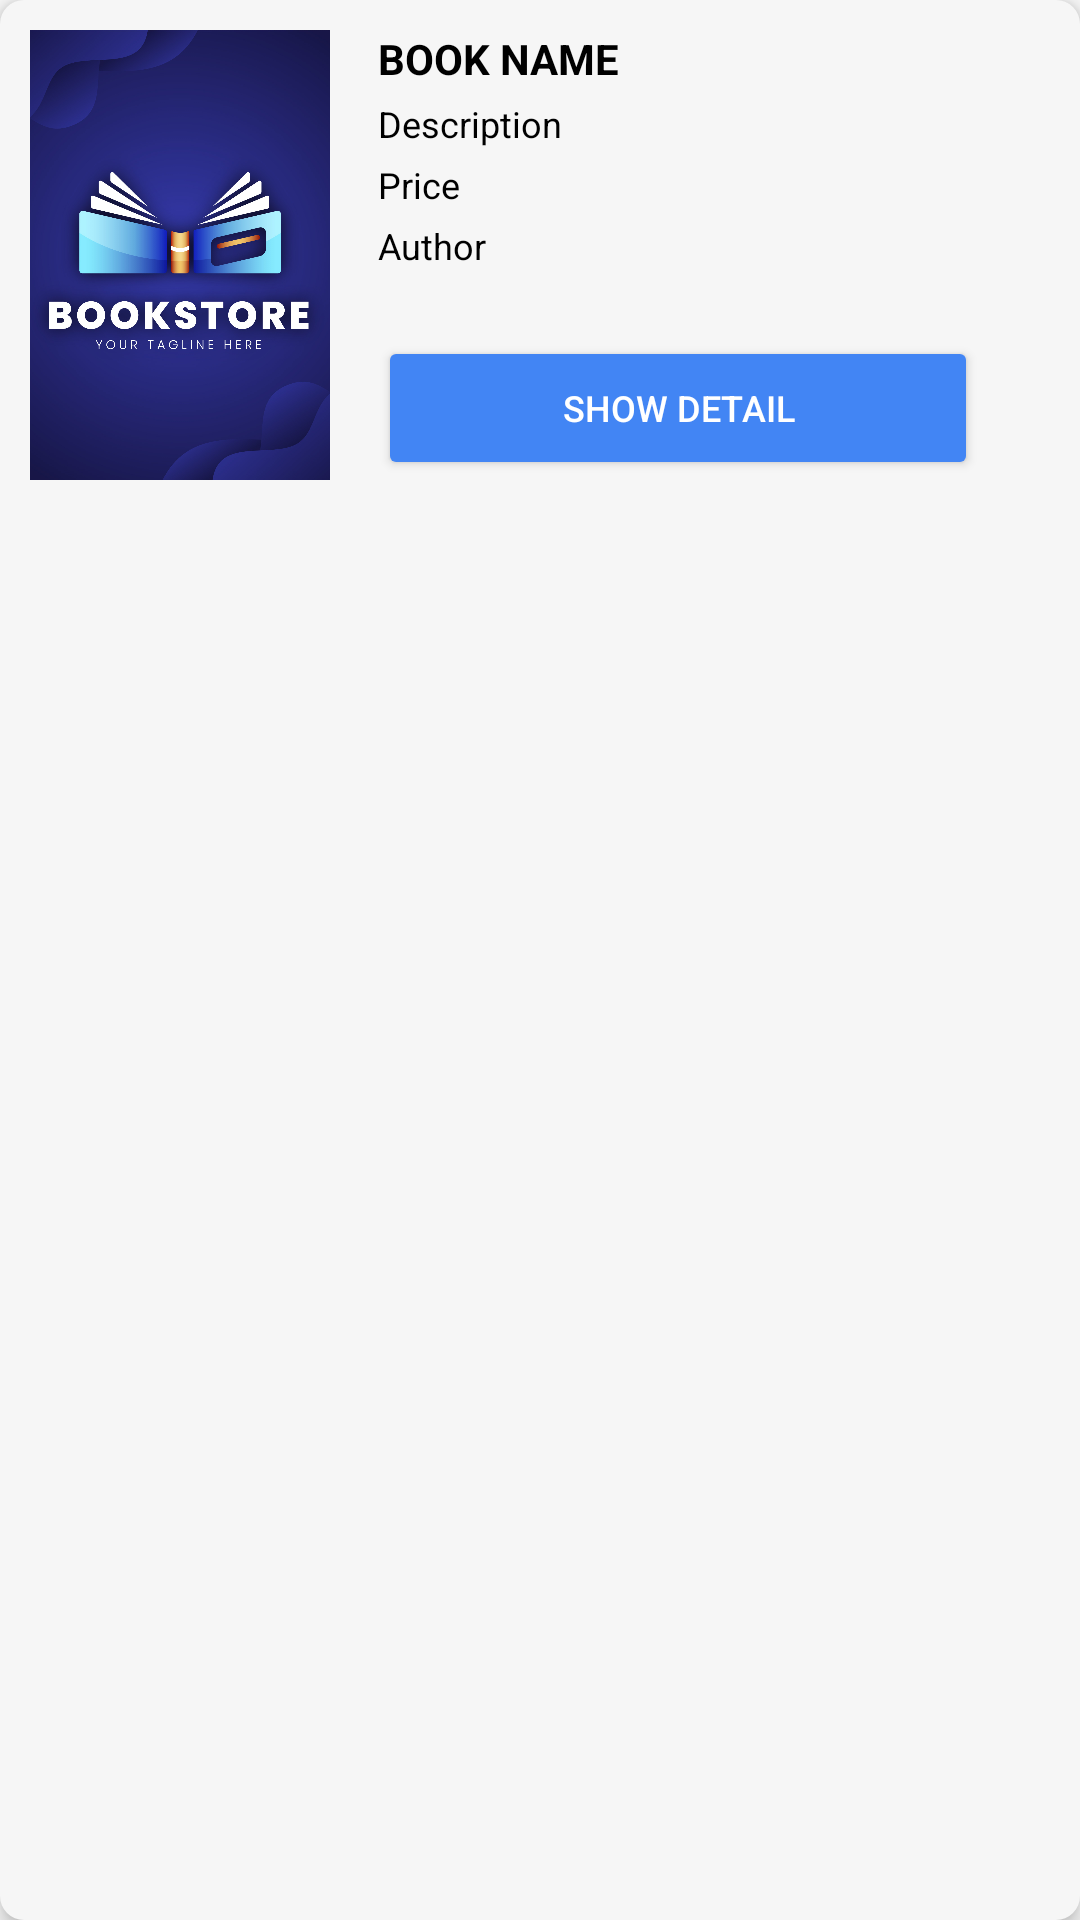

Write the Android layout XML for this screen, with the resource values it uses.
<!-- AndroidManifest.xml: application theme Theme.BTL_ANDROID -->
<!-- res/layout/book_item.xml -->
<LinearLayout xmlns:android="http://schemas.android.com/apk/res/android"
    android:layout_width="match_parent"
    android:layout_height="wrap_content"
    android:layout_margin="8dp"
    android:background="@drawable/bg_rounded_shadow"
    android:elevation="4dp"
    android:orientation="horizontal"
    android:padding="10dp">

    <ImageView
        android:id="@+id/bookItemImage"
        android:layout_width="100dp"
        android:layout_height="150dp"
        android:layout_marginEnd="16dp"
        android:scaleType="centerCrop"
        android:src="@drawable/logo" />

    <LinearLayout
        android:layout_width="0dp"
        android:layout_height="150dp"
        android:layout_weight="1"
        android:orientation="vertical">

        <TextView
            android:id="@+id/bookItemName"
            android:layout_width="wrap_content"
            android:layout_height="wrap_content"
            android:text="BOOK NAME"
            android:textColor="#000000"
            android:textSize="14sp"
            android:textStyle="bold" />

        <TextView
            android:id="@+id/bookItemDescription"
            android:layout_width="wrap_content"
            android:layout_height="wrap_content"
            android:layout_marginTop="4dp"
            android:text="Description"
            android:textColor="#000000"
            android:textSize="12sp" />

        <TextView
            android:id="@+id/bookItemPrice"
            android:layout_width="wrap_content"
            android:layout_height="wrap_content"
            android:layout_marginTop="4dp"
            android:text="Price"
            android:textColor="#000000"
            android:textSize="12sp" />

        <TextView
            android:id="@+id/bookItemAuthor"
            android:layout_width="wrap_content"
            android:layout_height="wrap_content"
            android:layout_marginTop="4dp"
            android:text="Author"
            android:textColor="#000000"
            android:textSize="12sp" />

        
        <View
            android:layout_width="match_parent"
            android:layout_height="0dp"
            android:layout_weight="1" />

        <Button
            android:id="@+id/bookItemBtnShowDetail"
            android:layout_width="match_parent"
            android:layout_height="wrap_content"
            android:backgroundTint="#4285F4"
            android:paddingHorizontal="16dp"
            android:text="Show Detail"
            android:textColor="#FFFFFF"
            android:textSize="12sp" />
    </LinearLayout>
    <View
        android:id="@+id/colorIndicator"
        android:layout_width="16dp"
        android:layout_height="16dp"
        android:layout_alignParentEnd="true"
        android:background="@drawable/circle"
        android:layout_marginEnd="8dp" />
</LinearLayout>
<!-- resources referenced by this layout -->
<resources>
  <!-- drawable bg_rounded_shadow (drawable) -->
  <shape xmlns:android="http://schemas.android.com/apk/res/android">
      <solid android:color="#F6F6F6" /> 
      <corners android:radius="8dp" /> 
  </shape>
  <!-- drawable circle (drawable) -->
  <?xml version="1.0" encoding="utf-8"?>
  <selector xmlns:android="http://schemas.android.com/apk/res/android">
      <shape xmlns:android="http://schemas.android.com/apk/res/android">
          <solid android:color="#FFD700" /> 
          <corners android:radius="8dp" />
      </shape>
  </selector>
  <!-- drawable logo: jpg bitmap (drawable, 242682 bytes) -->
  <style name="Theme.BTL_ANDROID" parent="android:Theme.Material.Light.NoActionBar" />
</resources>
